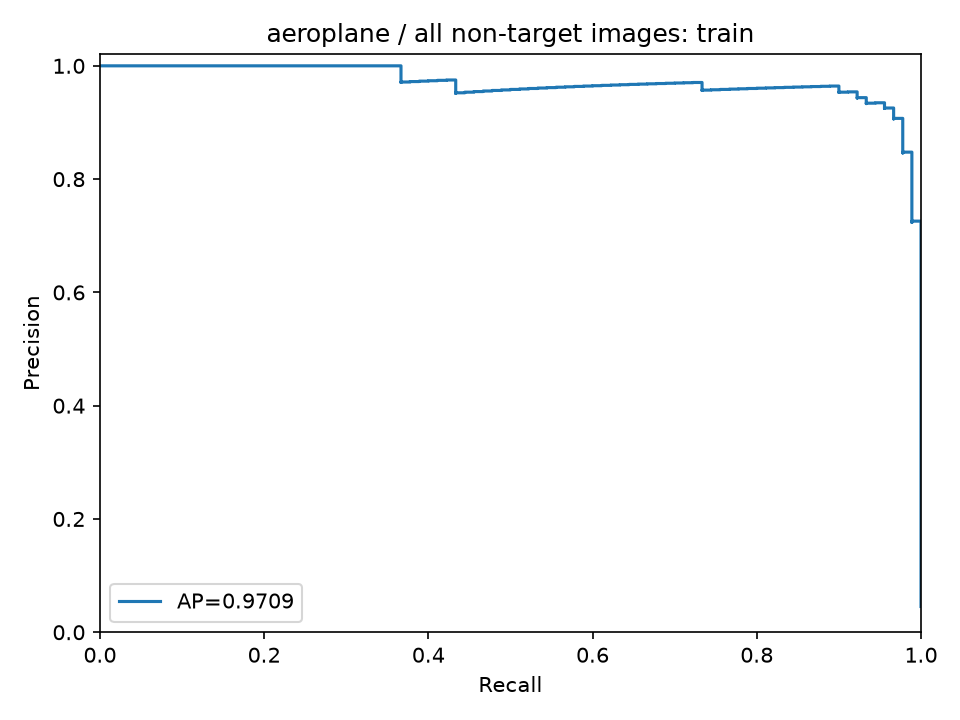

Source data for this figure (header and first rows):
precision, recall, threshold
0.0455, 1.0, 0.1172
0.04552, 1.0, 0.1209
0.04555, 1.0, 0.1276
0.04557, 1.0, 0.1285
0.04559, 1.0, 0.1302
0.04562, 1.0, 0.1304
0.04564, 1.0, 0.1308
0.04566, 1.0, 0.1312
0.04569, 1.0, 0.1319
0.04571, 1.0, 0.1334
0.04573, 1.0, 0.1337
0.04575, 1.0, 0.1342
0.04578, 1.0, 0.1353
0.0458, 1.0, 0.1354
0.04582, 1.0, 0.1364
0.04585, 1.0, 0.1366
0.04587, 1.0, 0.1373
0.04589, 1.0, 0.1374
0.04592, 1.0, 0.1374
0.04594, 1.0, 0.1375
0.04597, 1.0, 0.1377
0.04599, 1.0, 0.1378
0.04601, 1.0, 0.138
0.04604, 1.0, 0.1384
0.04606, 1.0, 0.1385
0.04608, 1.0, 0.1389
0.04611, 1.0, 0.139
0.04613, 1.0, 0.1394
0.04615, 1.0, 0.1395
0.04618, 1.0, 0.1396
0.0462, 1.0, 0.1397
0.04622, 1.0, 0.1397
0.04625, 1.0, 0.1402
0.04627, 1.0, 0.1405
0.0463, 1.0, 0.1406
0.04632, 1.0, 0.1413
0.04634, 1.0, 0.1415
0.04637, 1.0, 0.1416
0.04639, 1.0, 0.1418
0.04642, 1.0, 0.142
0.04644, 1.0, 0.1421
0.04646, 1.0, 0.1422
0.04649, 1.0, 0.1423
0.04651, 1.0, 0.1425
0.04654, 1.0, 0.1427
0.04656, 1.0, 0.143
0.04658, 1.0, 0.143
0.04661, 1.0, 0.1431
0.04663, 1.0, 0.1431
0.04666, 1.0, 0.1433
0.04668, 1.0, 0.1435
0.0467, 1.0, 0.1436
0.04673, 1.0, 0.1438
0.04675, 1.0, 0.1438
0.04678, 1.0, 0.1439
0.0468, 1.0, 0.1442
0.04683, 1.0, 0.1443
0.04685, 1.0, 0.1443
0.04688, 1.0, 0.1445
0.0469, 1.0, 0.1447
... 1,918 more rows
